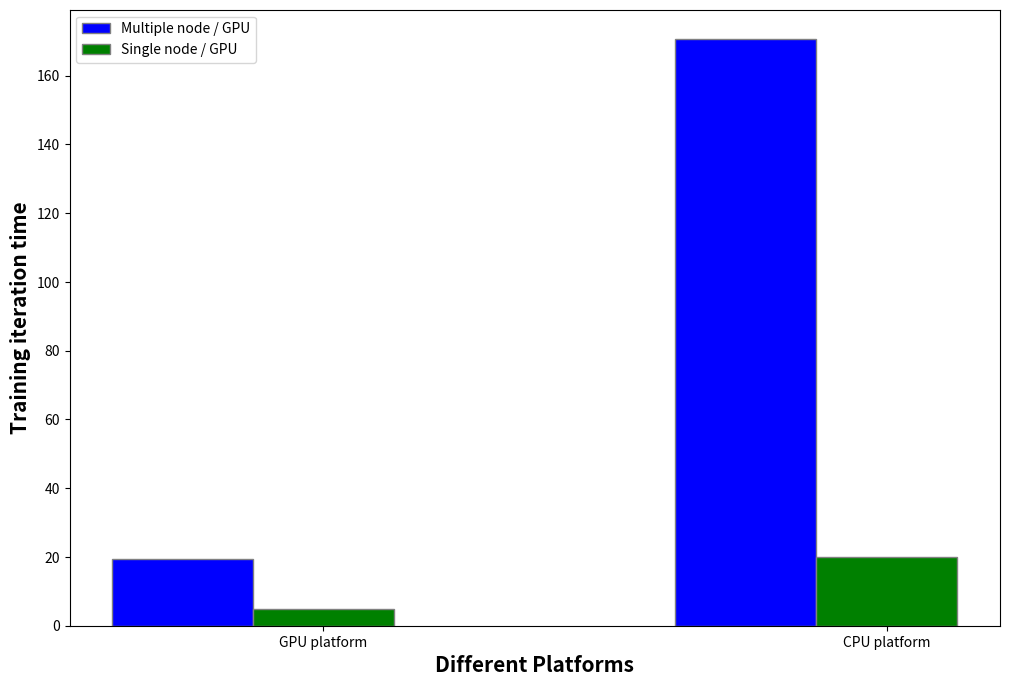

Write the Python code that produced this figure.
import numpy as np
import matplotlib.pyplot as plt
 
# set width of bar
barWidth = 0.25
fig = plt.subplots(figsize =(12, 8))
 
# set height of bar
single_node_cpu_tt = [19.66, 19.22, 19.25, 19.23, 19.56, 19.31, 19.59, 19.44, 19.27, 19.42] 
single_node_cpu_meantt = np.mean(single_node_cpu_tt) 
multiple4_node_cpu_tt = [163.07, 165.88, 164.78, 163.48, 173.90, 170.52, 171.87, 170.03, 167.47, 168.33, 169.45, 167.88, 170.88, 168.98, 174.75, 173.33, 171.97, 177.93, 173.03, 171.54, 171.66, 170.17, 167.40, 169.88, 167.98, 168.73, 177.08, 174.68, 175.14, 173.61, 170.39, 172.46, 169.43, 170.57, 173.24] 
multiple4_node_cpu_meantt = np.mean(multiple4_node_cpu_tt) 
cpu_tt = [single_node_cpu_meantt, multiple4_node_cpu_meantt] 

print(cpu_tt) 

gpu_tt = [5, 20] 

# Set position of bar on X axis
br1 = np.arange(len(cpu_tt)) 
br2 = [x + barWidth for x in br1]
br3 = [x + barWidth for x in br2]
 
# Make the plot
plt.bar(br1, cpu_tt, color ='b', width = barWidth,
        edgecolor ='grey', label ='Multiple node / GPU')
plt.bar(br2, gpu_tt, color ='g', width = barWidth,
        edgecolor ='grey', label ='Single node / GPU')
# plt.bar(br3, CSE, color ='b', width = barWidth,
#         edgecolor ='grey', label ='CSE')
 
# Adding Xticks
plt.xlabel('Different Platforms', fontweight ='bold', fontsize = 15)
plt.ylabel('Training iteration time', fontweight ='bold', fontsize = 15)
plt.xticks([r + barWidth for r in range(len(cpu_tt))],
        ['GPU platform', 'CPU platform'])
 
plt.legend()
plt.show()